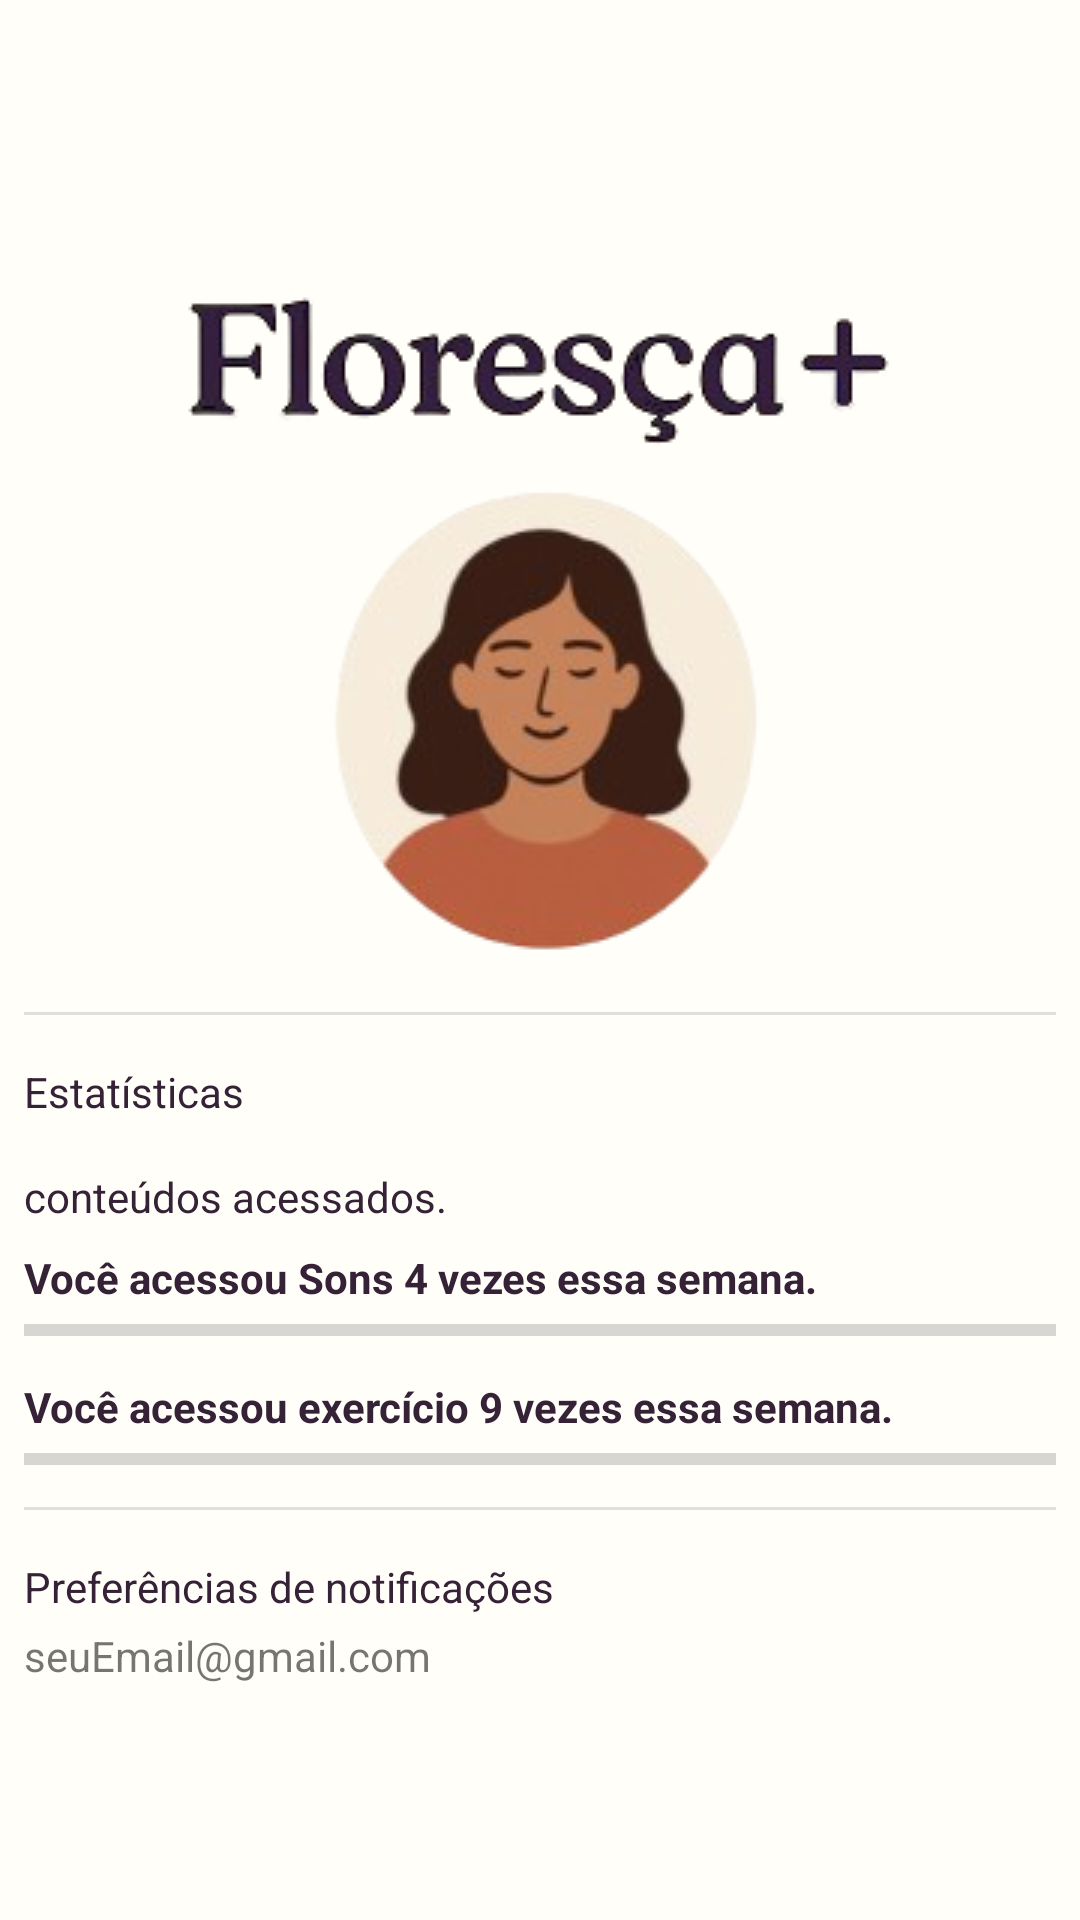

Write the Android layout XML for this screen, with the resource values it uses.
<!-- AndroidManifest.xml: application theme Theme.Floresça -->
<!-- res/layout/fragment_perfil.xml -->
<?xml version="1.0" encoding="utf-8"?>
<ScrollView xmlns:android="http://schemas.android.com/apk/res/android"
    xmlns:app="http://schemas.android.com/apk/res-auto"
    xmlns:tools="http://schemas.android.com/tools"
    android:layout_width="match_parent"
    android:layout_height="match_parent"
    android:fillViewport="true">

    <LinearLayout
        android:id="@+id/main"
        android:layout_width="match_parent"
        android:layout_height="match_parent"
        android:layout_gravity="center"
        android:background="@color/branco_laranja"
        android:gravity="center"
        android:orientation="vertical"
        android:padding="8dp"
        tools:context=".IndexActivity">

        <ImageView
            android:id="@+id/imageView"
            android:layout_width="match_parent"
            android:layout_height="wrap_content"
            android:layout_gravity="top"
            app:srcCompat="@drawable/logo2" />

        <ImageView
            android:id="@+id/imageView4"
            android:layout_width="match_parent"
            android:layout_height="wrap_content"
            app:srcCompat="@drawable/perfil" />











        <View
            android:id="@+id/divider"
            android:layout_width="match_parent"
            android:layout_height="1dp"
            android:layout_marginTop="8dp"
            android:background="?android:attr/listDivider" />

        <TextView
            android:layout_width="match_parent"
            android:layout_height="wrap_content"
            android:layout_marginTop="16dp"
            android:layout_marginBottom="8dp"
            android:text="Estatísticas"
            android:textColor="@color/roxo_escuro" />

        <TextView
            android:layout_width="match_parent"
            android:layout_height="wrap_content"
            android:layout_marginTop="8dp"
            android:layout_marginBottom="8dp"
            android:text="conteúdos acessados."
            android:textColor="@color/roxo_escuro" />

        <TextView
            android:id="@+id/sons"
            android:layout_width="match_parent"
            android:layout_height="wrap_content"
            android:text="Você acessou Sons 4 vezes essa semana."
            android:textColor="@color/roxo_escuro"
            android:textStyle="bold" />

        <ProgressBar
            android:id="@+id/progresssons"
            style="?android:attr/progressBarStyleHorizontal"
            android:layout_width="match_parent"
            android:layout_height="wrap_content"
            android:max="7"
            android:progressTint="@color/roxo_escuro" />

        <TextView
            android:id="@+id/relaxamento"
            android:layout_width="match_parent"
            android:layout_height="wrap_content"
            android:text="Você acessou exercício 9 vezes essa semana."
            android:textColor="@color/roxo_escuro"
            android:layout_marginTop="8dp"
            android:textStyle="bold" />

        <ProgressBar
            android:id="@+id/progressrelaxamento"
            style="?android:attr/progressBarStyleHorizontal"
            android:layout_width="match_parent"
            android:layout_height="wrap_content"
            android:max="7"
            android:progressTint="@color/roxo_escuro" />

        <View
            android:id="@+id/divider2"
            android:layout_width="match_parent"
            android:layout_height="1dp"
            android:layout_marginTop="8dp"
            android:background="?android:attr/listDivider" />

        <TextView
            android:id="@+id/textView2"
            android:layout_width="match_parent"
            android:layout_height="wrap_content"
            android:layout_marginTop="16dp"
            android:layout_marginBottom="4dp"
            android:text="Preferências de notificações"
            android:textColor="@color/roxo_escuro" />

        <TextView
            android:id="@+id/editTextTextEmailAddress2"
            android:layout_width="match_parent"
            android:layout_height="wrap_content"
            android:ems="10"
            android:hint="E-mail"
            android:inputType="textEmailAddress"
            android:text="seuEmail@gmail.com" />


    </LinearLayout>
</ScrollView>
<!-- resources referenced by this layout -->
<resources>
  <color name="branco_laranja">#fffef9</color>
  <color name="laranja">#ed7e44</color>
  <color name="roxo_escuro">#352236</color>
  <!-- drawable logo2: png bitmap (drawable, 14546 bytes) -->
  <!-- drawable perfil: png bitmap (drawable, 31384 bytes) -->
  <style name="Theme.Floresça" parent="Theme.AppCompat.DayNight.NoActionBar" />
</resources>
